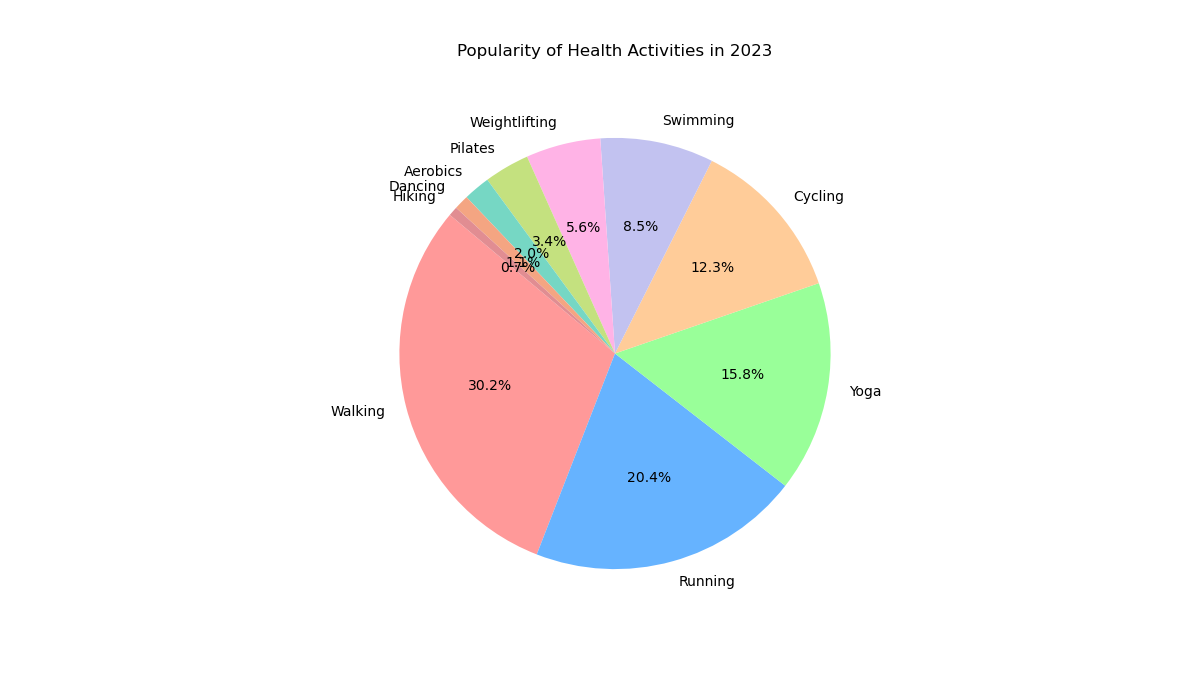

The table this chart was drawn from, first rows:
Activity, Popularity
Walking, 30.2
Running, 20.4
Yoga, 15.8
Cycling, 12.3
Swimming, 8.5
Weightlifting, 5.6
Pilates, 3.4
Aerobics, 2.0
Dancing, 1.1
Hiking, 0.7
